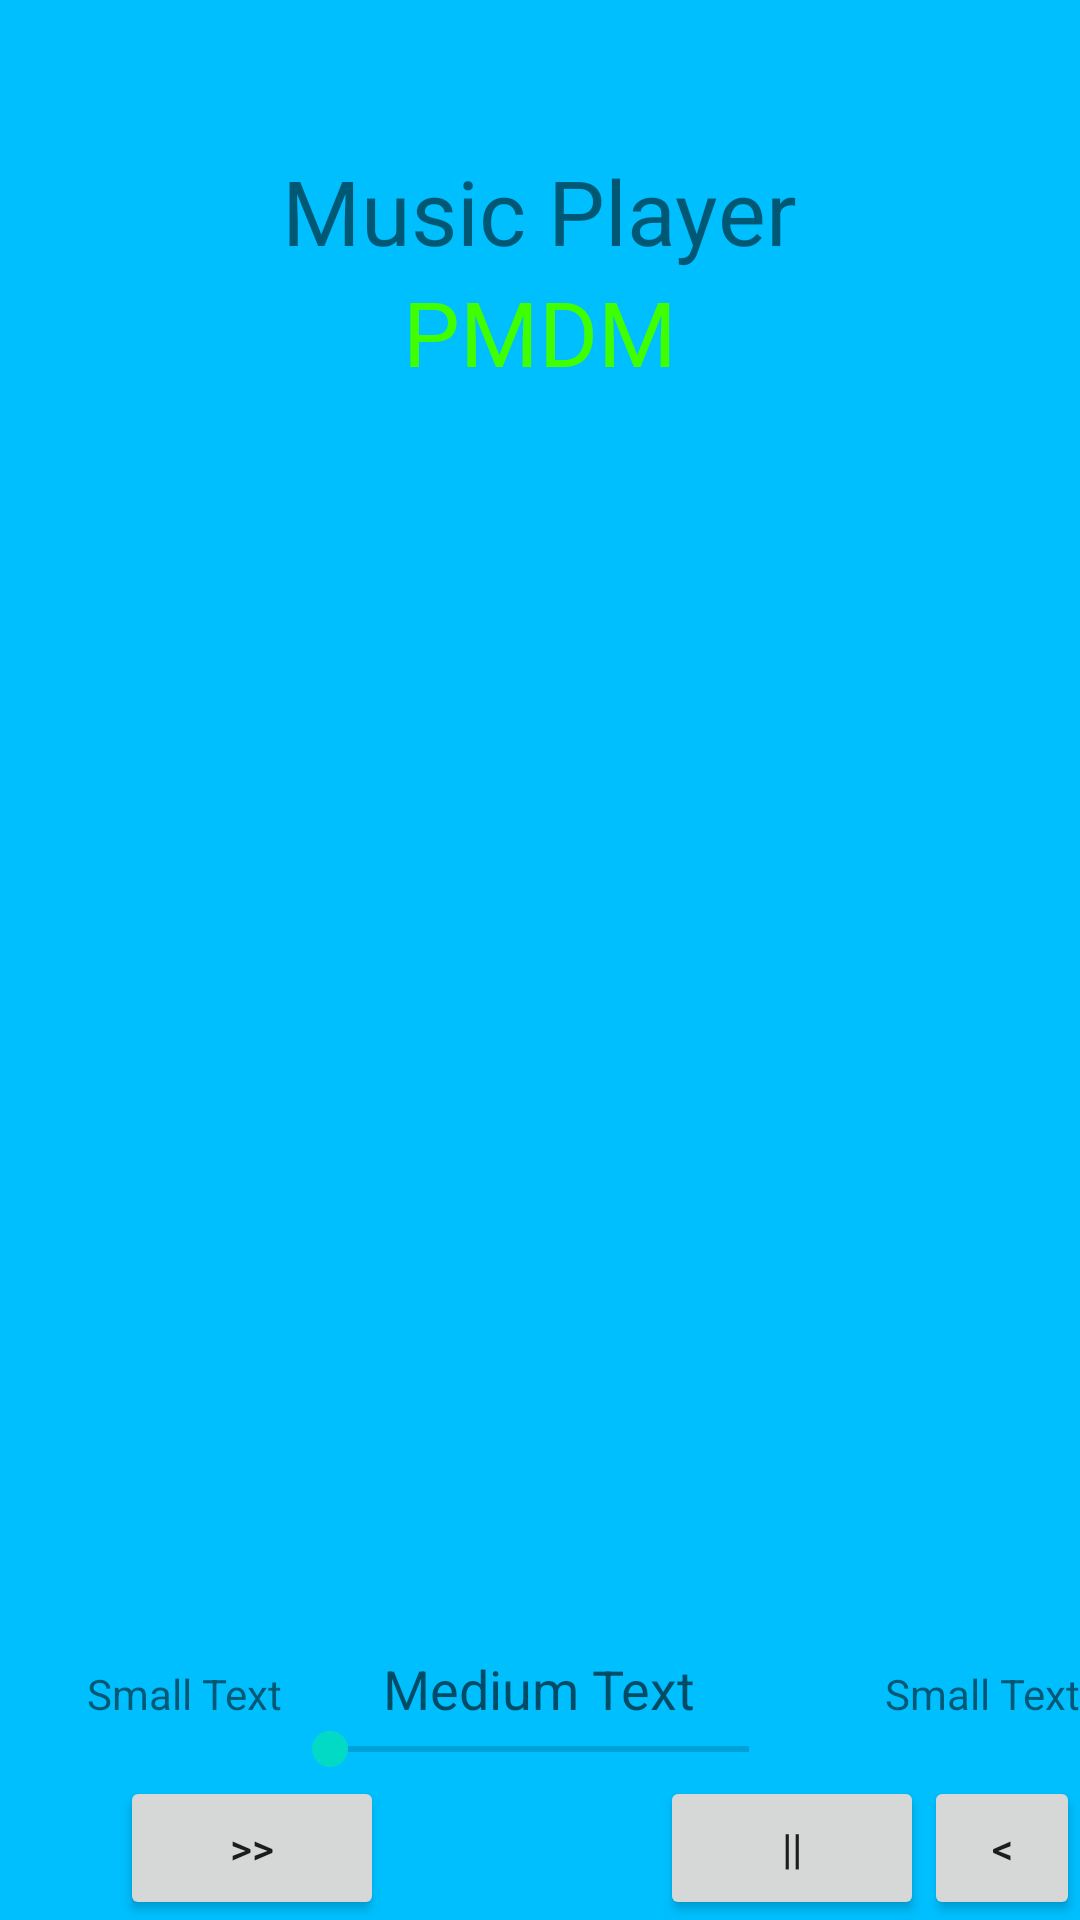

Here is an Android app screen rendered from its layout file. Give the layout XML and the strings, colors and styles it references.
<!-- AndroidManifest.xml: application theme Theme.Practica4 -->
<!-- res/layout/fragment_2.xml -->
<?xml version="1.0" encoding="utf-8"?>

<FrameLayout xmlns:android="http://schemas.android.com/apk/res/android"
    xmlns:tools="http://schemas.android.com/tools"
    android:layout_width="match_parent"
    android:layout_height="match_parent"
    tools:context=".Fragment2">

    <RelativeLayout
        android:layout_width="match_parent"
        android:layout_height="match_parent"
        android:background="@color/blue">

    <TextView
        android:layout_width="wrap_content"
        android:layout_height="wrap_content"
        android:layout_centerHorizontal="true"
        android:paddingTop="50dp"
        android:text="@string/music"
        android:id="@+id/music"
        android:textSize="30dp"
        android:layout_gravity="center" />

        <TextView
            android:layout_width="wrap_content"
            android:layout_height="wrap_content"
            android:layout_centerHorizontal="true"
            android:textColor="@color/green"
            android:text="@string/pm"
            android:textSize="30dp"
            android:layout_below="@+id/music"
            android:layout_gravity="center" />

        <ImageView
            android:layout_width="wrap_content"
            android:layout_height="wrap_content"
            android:src="@drawable/erizo"
            android:paddingTop="150dp"
            android:id="@+id/imageView"
            android:layout_centerHorizontal="true"
            />

        <Button
            android:layout_width="wrap_content"
            android:layout_height="wrap_content"
            android:text="@string/forward"
            android:id="@+id/button"
            android:layout_alignParentBottom="true"
            android:layout_alignParentLeft="true"
            android:layout_alignParentStart="true"
            android:layout_marginLeft="40dp"

            />

        <Button
            android:layout_width="wrap_content"
            android:layout_height="wrap_content"
            android:text="@string/pause"
            android:id="@+id/button2"
            android:layout_alignParentBottom="true"
            android:layout_alignLeft="@+id/imageView"
            android:layout_alignStart="@+id/imageView"
            android:layout_marginLeft="40dp"/>

        <Button
            android:layout_width="wrap_content"
            android:layout_height="wrap_content"
            android:text="@string/back"
            android:id="@+id/button3"
            android:layout_alignTop="@+id/button2"
            android:layout_toRightOf="@+id/button2"
            android:layout_toEndOf="@+id/button2"
            />

        <Button
            android:layout_width="wrap_content"
            android:layout_height="wrap_content"
            android:text="@string/rewind"
            android:id="@+id/button4"
            android:layout_alignTop="@+id/button3"
            android:layout_toRightOf="@+id/button3"
            android:layout_toEndOf="@+id/button3" />

        <SeekBar
            android:layout_width="wrap_content"
            android:layout_height="wrap_content"
            android:id="@+id/seekBar"
            android:layout_alignLeft="@+id/music"
            android:layout_alignStart="@+id/music"
            android:layout_alignRight="@+id/music"
            android:layout_alignEnd="@+id/music"
            android:layout_above="@+id/button" />

        <TextView
            android:layout_width="wrap_content"
            android:layout_height="wrap_content"
            android:textAppearance="?android:attr/textAppearanceSmall"
            android:text="Small Text"
            android:id="@+id/textView2"
            android:layout_above="@+id/seekBar"
            android:layout_toLeftOf="@+id/music"
            android:layout_toStartOf="@+id/music"
            />

        <TextView
            android:layout_width="wrap_content"
            android:layout_height="wrap_content"
            android:textAppearance="?android:attr/textAppearanceSmall"
            android:text="Small Text"
            android:id="@+id/textView3"
            android:layout_above="@+id/seekBar"
            android:layout_alignRight="@+id/button4"
            android:layout_alignEnd="@+id/button4"
            />

        <TextView
            android:layout_width="wrap_content"
            android:layout_height="wrap_content"
            android:textAppearance="?android:attr/textAppearanceMedium"
            android:text="Medium Text"
            android:id="@+id/textView4"
            android:layout_alignBaseline="@+id/textView2"
            android:layout_alignBottom="@+id/textView2"
            android:layout_centerHorizontal="true" />


    </RelativeLayout>

</FrameLayout>
<!-- resources referenced by this layout -->
<resources>
  <color name="blue">#00BFFF</color>
  <color name="green">#40FF00</color>
  <string name="back">&lt;</string>
  <string name="forward">&gt;&gt;</string>
  <string name="music">Music Player</string>
  <string name="pause">||</string>
  <string name="pm">PMDM</string>
  <string name="rewind">&lt;&lt;</string>
  <style name="Theme.Practica4" parent="Theme.MaterialComponents.DayNight.DarkActionBar">
          
          <item name="colorPrimary">@color/purple_500</item>
          <item name="colorPrimaryVariant">@color/purple_700</item>
          <item name="colorOnPrimary">@color/white</item>
          
          <item name="colorSecondary">@color/teal_200</item>
          <item name="colorSecondaryVariant">@color/teal_700</item>
          <item name="colorOnSecondary">@color/black</item>
          
          <item name="android:statusBarColor" tools:targetApi="l">?attr/colorPrimaryVariant</item>
          
      </style>
  <color name="purple_500">#FF6200EE</color>
  <color name="purple_700">#FF3700B3</color>
  <color name="white">#FFFFFFFF</color>
  <color name="teal_200">#FF03DAC5</color>
  <color name="teal_700">#FF018786</color>
  <color name="black">#FF000000</color>
</resources>
